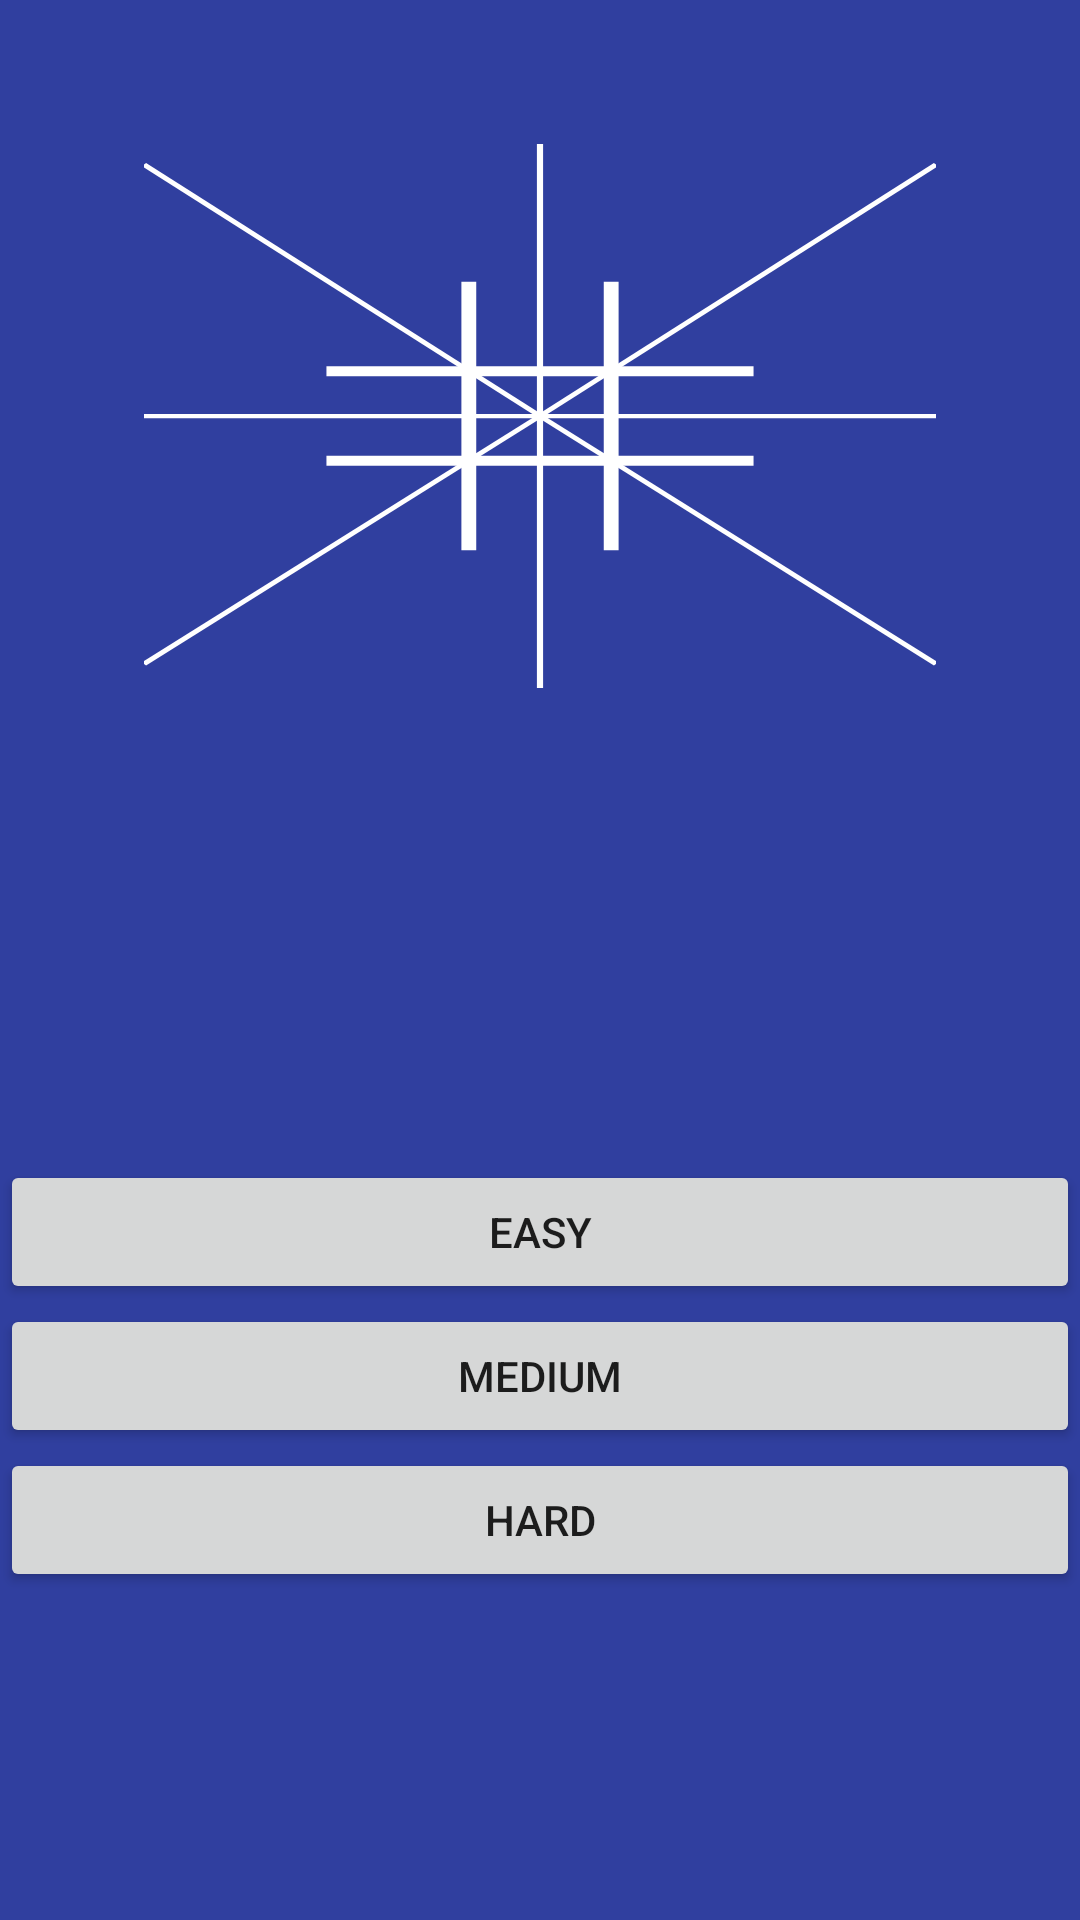

This screen was rendered from an Android layout file. Write that file and the resources it references.
<!-- AndroidManifest.xml: application theme AppTheme -->
<!-- res/layout/activity_single_player_menu.xml -->
<?xml version="1.0" encoding="utf-8"?>
<LinearLayout xmlns:android="http://schemas.android.com/apk/res/android"
    xmlns:app="http://schemas.android.com/apk/res-auto"
    xmlns:tools="http://schemas.android.com/tools"

    android:layout_width="match_parent"
    android:layout_height="match_parent"
    android:orientation="vertical"
    android:background="@color/colorPrimaryDark"
    tools:context="com.example.android.tictacgrid.MainActivity">

    <ImageView
        android:layout_width="match_parent"
        android:layout_height="0dp"
        android:layout_weight="1"
        android:scaleType="centerInside"
        android:layout_margin="48dp"
        android:background="@drawable/gln_logo"
        android:foregroundGravity="center"/>

    <LinearLayout
        android:layout_width="match_parent"
        android:layout_height="0dp"
        android:layout_weight="2">

        <LinearLayout
            android:layout_width="match_parent"
            android:layout_height="match_parent"
            android:orientation="vertical"
            android:gravity="center">

            <Button
                android:id="@+id/button_easy_mode"
                android:layout_width="match_parent"
                android:layout_height="wrap_content"
                android:text="@string/string_single_player_menu_easy"
                style="@style/MenuButtonTheme"/>

            <Button
                android:id="@+id/button_medium_mode"
                android:layout_width="match_parent"
                android:layout_height="wrap_content"
                android:text="@string/string_single_player_menu_medim"
                style="@style/MenuButtonTheme"/>

            <Button
                android:id="@+id/button_hard_mode"
                android:layout_width="match_parent"
                android:layout_height="wrap_content"
                android:text="@string/string_single_player_menu_hard"
                style="@style/MenuButtonTheme"/>

        </LinearLayout>
    </LinearLayout>

</LinearLayout>
<!-- resources referenced by this layout -->
<resources>
  <color name="colorPrimaryDark">#303F9F</color>
  <!-- drawable gln_logo (drawable) -->
  <?xml version="1.0" encoding="utf-8"?>
  <vector
      xmlns:android="http://schemas.android.com/apk/res/android"
      android:viewportWidth="640" android:viewportHeight="640"
      android:width="640dp" android:height="640dp">
      <path android:pathData="M262.48 477.9l0 -315.8"
          android:strokeWidth="12" android:strokeColor="#ffffff" />
      <path android:pathData="M377.52 477.9l0 -315.8"
          android:strokeWidth="12" android:strokeColor="#ffffff" />
      <path android:pathData="M492.57 267.37l-345.14 0"
          android:strokeWidth="12" android:strokeColor="#ffffff" />
      <path android:pathData="M492.57 372.63l-345.14 0"
          android:strokeWidth="12" android:strokeColor="#ffffff" />
      <path android:pathData="M320 640L320 0"
          android:strokeWidth="5" android:strokeColor="#ffffff" />
      <path android:pathData="M640 320L0 320"
          android:strokeWidth="5"
          android:strokeColor="#ffffff" />
      <path android:pathData="M0 24.17L320 320"
          android:strokeWidth="5"
          android:strokeColor="#ffffff" />
      <path android:pathData="M640 24.17L320 320"
          android:strokeWidth="5"
          android:strokeColor="#ffffff" />
      <path android:pathData="M640 611.62L320 320"
          android:strokeWidth="5"
          android:strokeColor="#ffffff" />
      <path android:pathData="M0 611.62L320 320"
          android:strokeWidth="5"
          android:strokeColor="#ffffff" />
  </vector>
  <string name="string_single_player_menu_easy">Easy</string>
  <string name="string_single_player_menu_hard">Hard</string>
  <string name="string_single_player_menu_medim">Medium</string>
  <style name="AppTheme" parent="Theme.AppCompat.Light.DarkActionBar">
          
          <item name="colorPrimary">@color/colorPrimary</item>
          <item name="colorPrimaryDark">@color/colorPrimaryDark</item>
          <item name="colorAccent">@color/colorAccent</item>
      </style>
  <color name="colorPrimary">#3F51B5</color>
  <color name="colorAccent">#FF4081</color>
</resources>
